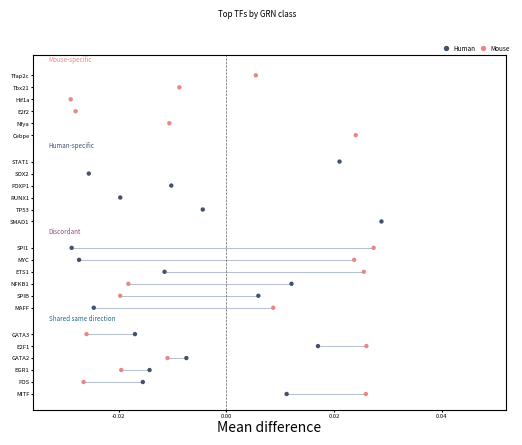

The matplotlib source for this figure:
import matplotlib.pyplot as plt
from matplotlib.lines import Line2D
import numpy as np

rng = np.random.default_rng(123)
groups = {
    "Mouse-specific": "Tfap2c Tbx21 Hif1a E2f2 Nfya Cebpe".split(),
    "Human-specific": "STAT1 SOX2 FOXP1 RUNX1 TP53 SMAD1".split(),
    "Discordant": "SPI1 MYC ETS1 NFKB1 SPIB MAFF".split(),
    "Shared same direction": "GATA3 E2F1 GATA2 EGR1 FOS MITF".split(),
}
fig = plt.figure()
ax = fig.add_axes([.23,.13,.74,.74])
blue, coral = "#43516e", "#e98783"
values, row = [], 0
for index,(title, genes) in enumerate(groups.items()):
    ax.text(-.033,row-.55,title,fontsize=4.5,color=[coral,blue,"#934b79","#226884"][index])
    row += .6
    for gene in genes:
        human,mouse = rng.uniform(.004,.031,2) * rng.choice([-1,1])
        if index == 0:
            human = np.nan
        elif index == 1:
            mouse = np.nan
        elif index == 2:
            mouse = -mouse
        if gene in {"GATA3","E2F1"}:
            sign = -1 if gene=="GATA3" else 1
            human,mouse = sign*.017,sign*.026
        if np.isfinite(human+mouse):
            ax.plot([human,mouse],[row,row],color="#abb6c7",lw=.62,zorder=1)
        ax.scatter([human,mouse],[row,row],c=[blue,coral],s=10,lw=0,zorder=2)
        values.append((row,gene))
        row += 1
    row += .6
ax.set(yticks=[y for y,_ in values],yticklabels=[x for _,x in values], xlim=(-.036,.052),
       ylim=(row-.25,-1.1), xticks=[-.02,0,.02,.04], xlabel="Mean difference")
fig.text(.58,.95,"Top TFs by GRN class",ha="center",fontsize=5.8)
ax.axvline(0,lw=.48,color="#555a64",ls="--")
ax.tick_params(axis="both",pad=1,length=1.4,labelsize=4.25)
ax.xaxis.labelpad = 1.8
fig.legend(handles=[Line2D([],[],color=c,marker="o",ms=2.8,lw=0,label=l)
                    for c,l in [(blue,"Human"),(coral,"Mouse")]],
           loc="lower right",bbox_to_anchor=(.98,.87),frameon=False,ncol=2,
           borderaxespad=0,handlelength=.8,columnspacing=.8,fontsize=4.6)
